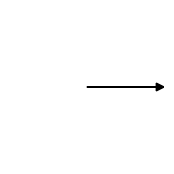
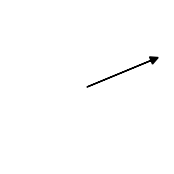
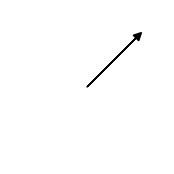
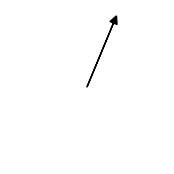
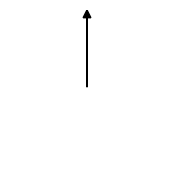
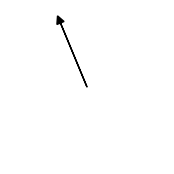
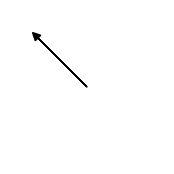
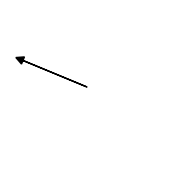
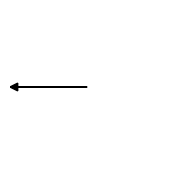
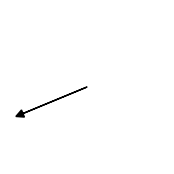
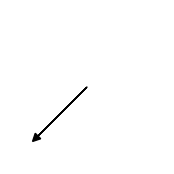
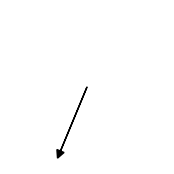
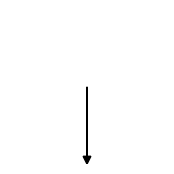
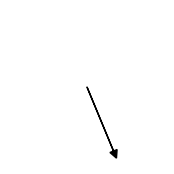
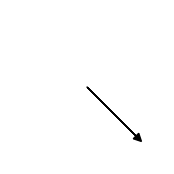
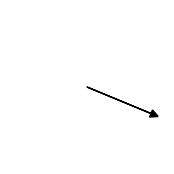

Reproduce these figures in Python, in order.
import matplotlib.pyplot as plt
import numpy as np

# 方角と角度の対応
directions = [
    ('n', 0), ('nne', 22.5), ('ne', 45), ('ene', 67.5),
    ('e', 90), ('ese', 112.5), ('se', 135), ('sse', 157.5),
    ('s', 180), ('ssw', 202.5), ('sw', 225), ('wsw', 247.5),
    ('w', 270), ('wnw', 292.5), ('nw', 315), ('nnw', 337.5)
]

# 各方向に対して個別に画像を生成
for direction, angle in directions:
    # 新しい図を作成、画像サイズを64x64に設定
    fig, ax = plt.subplots(figsize=(2, 2), dpi=32)  # 64x64ピクセルに調整
    ax.set_aspect('equal')
    ax.set_xlim(-1, 1)
    ax.set_ylim(-1, 1)
    ax.axis('off')

    # 矢印の長さを画像に収める
    arrow_length = 0.9  # 矢印の長さを0.9に設定して、収める

    # 矢印の開始位置を中央に設定
    x_start = 0
    y_start = 0

    # 矢印の終点を計算
    x_end = np.cos(np.radians(angle)) * arrow_length
    y_end = np.sin(np.radians(angle)) * arrow_length

    # 矢印を描画
    ax.arrow(x_start, y_start, x_end, y_end,
              head_width=0.1, head_length=0.1, fc='black', ec='black')

    # 画像を保存 (小文字の方向名を使用)
    plt.savefig(f'{direction}.png', dpi=300, bbox_inches='tight', pad_inches=0)
    plt.close(fig)  # 画像を閉じる

print("画像を保存しました。")
